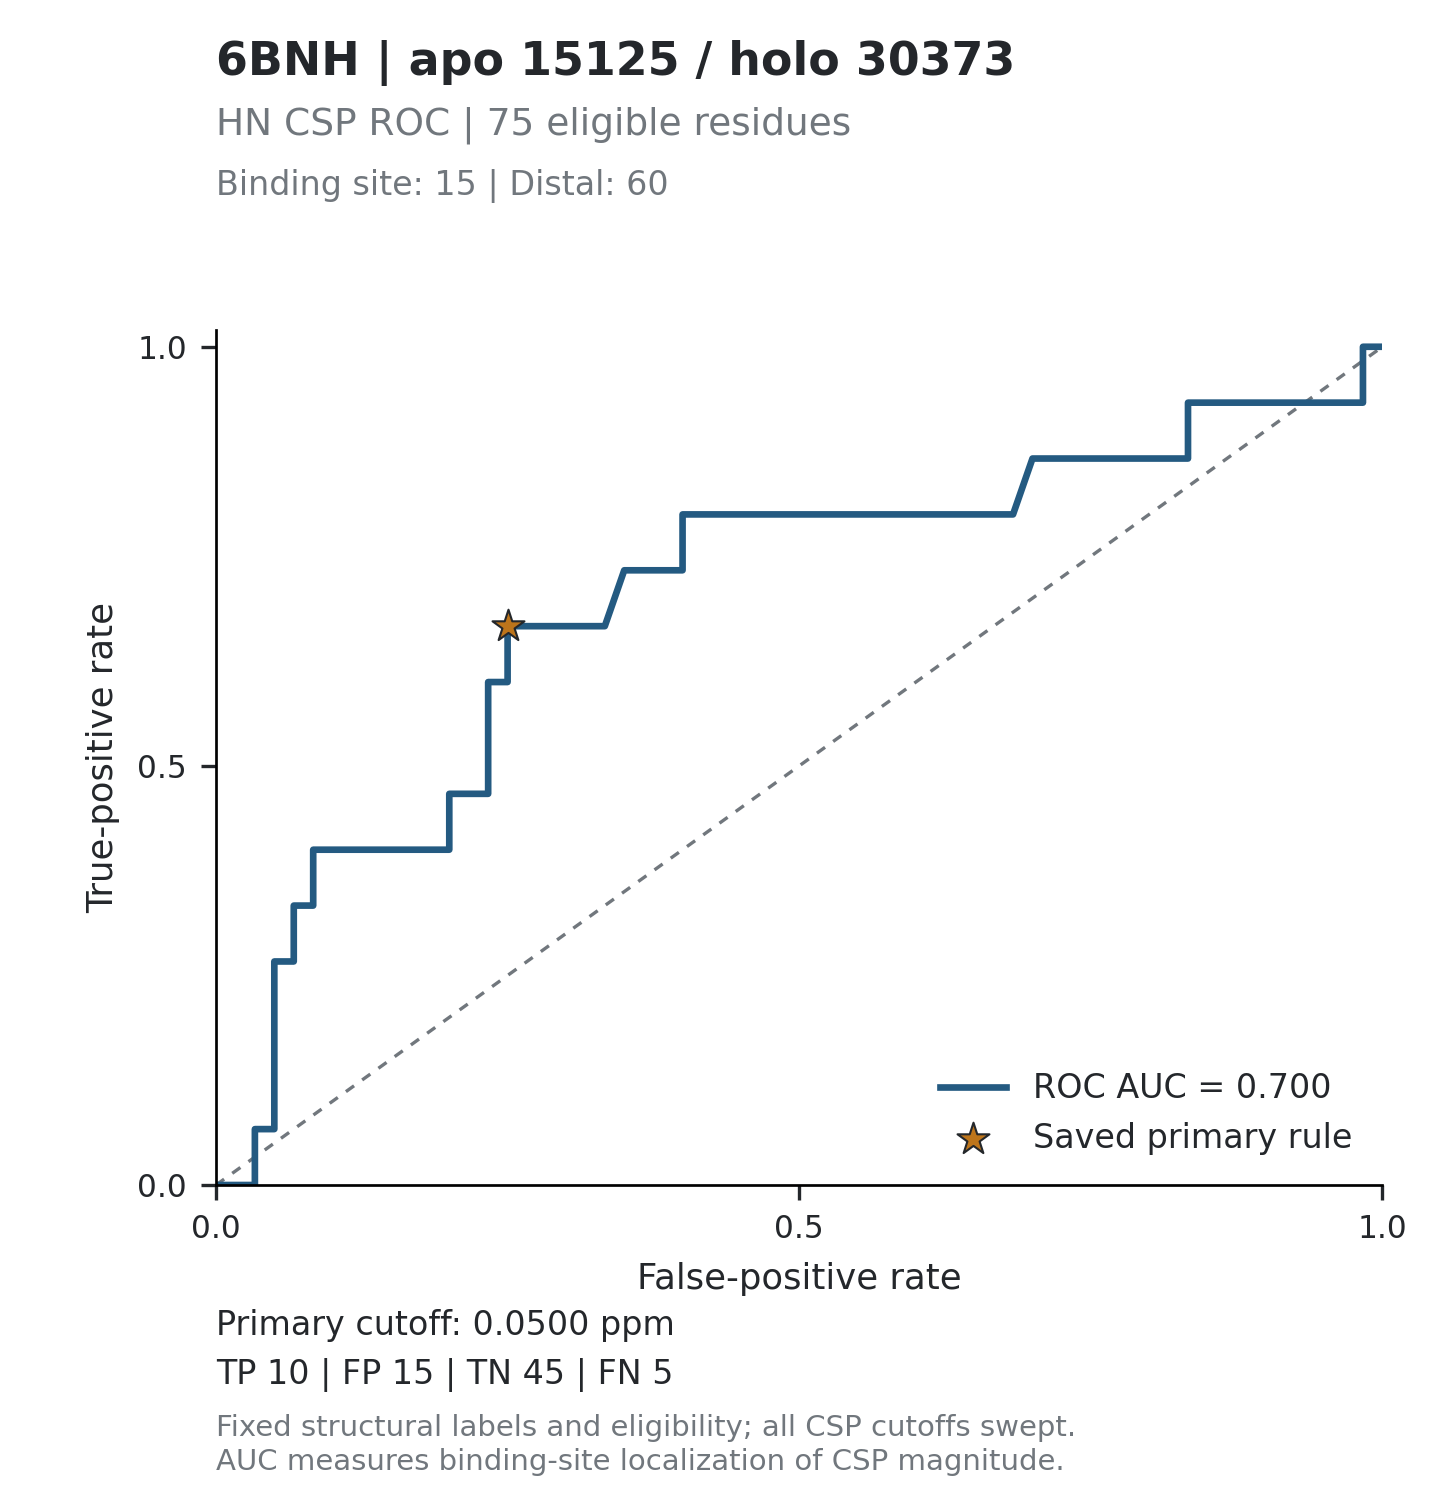

The data file committed next to this chart (first rows):
threshold, tp, fp, tn, fn, tpr, fpr, specificity, precision, fdr, tp_fp_ratio, target_id, score_mode
inf, 0, 0, 60, 15, 0, 0, 1, , , , 6BNH_15125, absolute_ppm
0.5298, 0, 1, 59, 15, 0, 0.01667, 0.9833, 0, 1, 0, 6BNH_15125, absolute_ppm
0.1454, 0, 2, 58, 15, 0, 0.03333, 0.9667, 0, 1, 0, 6BNH_15125, absolute_ppm
0.1432, 1, 2, 58, 14, 0.06667, 0.03333, 0.9667, 0.3333, 0.6667, 0.5, 6BNH_15125, absolute_ppm
0.1384, 1, 3, 57, 14, 0.06667, 0.05, 0.95, 0.25, 0.75, 0.3333, 6BNH_15125, absolute_ppm
0.1257, 2, 3, 57, 13, 0.1333, 0.05, 0.95, 0.4, 0.6, 0.6667, 6BNH_15125, absolute_ppm
0.1245, 3, 3, 57, 12, 0.2, 0.05, 0.95, 0.5, 0.5, 1, 6BNH_15125, absolute_ppm
0.1148, 4, 3, 57, 11, 0.2667, 0.05, 0.95, 0.5714, 0.4286, 1.333, 6BNH_15125, absolute_ppm
0.1115, 4, 4, 56, 11, 0.2667, 0.06667, 0.9333, 0.5, 0.5, 1, 6BNH_15125, absolute_ppm
0.1101, 5, 4, 56, 10, 0.3333, 0.06667, 0.9333, 0.5556, 0.4444, 1.25, 6BNH_15125, absolute_ppm
0.0996, 5, 5, 55, 10, 0.3333, 0.08333, 0.9167, 0.5, 0.5, 1, 6BNH_15125, absolute_ppm
0.0944, 6, 5, 55, 9, 0.4, 0.08333, 0.9167, 0.5455, 0.4545, 1.2, 6BNH_15125, absolute_ppm
0.0871, 6, 6, 54, 9, 0.4, 0.1, 0.9, 0.5, 0.5, 1, 6BNH_15125, absolute_ppm
0.0841, 6, 7, 53, 9, 0.4, 0.1167, 0.8833, 0.4615, 0.5385, 0.8571, 6BNH_15125, absolute_ppm
0.0814, 6, 8, 52, 9, 0.4, 0.1333, 0.8667, 0.4286, 0.5714, 0.75, 6BNH_15125, absolute_ppm
0.0802, 6, 9, 51, 9, 0.4, 0.15, 0.85, 0.4, 0.6, 0.6667, 6BNH_15125, absolute_ppm
0.0753, 6, 10, 50, 9, 0.4, 0.1667, 0.8333, 0.375, 0.625, 0.6, 6BNH_15125, absolute_ppm
0.0721, 6, 11, 49, 9, 0.4, 0.1833, 0.8167, 0.3529, 0.6471, 0.5455, 6BNH_15125, absolute_ppm
0.0708, 6, 12, 48, 9, 0.4, 0.2, 0.8, 0.3333, 0.6667, 0.5, 6BNH_15125, absolute_ppm
0.0664, 7, 12, 48, 8, 0.4667, 0.2, 0.8, 0.3684, 0.6316, 0.5833, 6BNH_15125, absolute_ppm
0.0651, 7, 13, 47, 8, 0.4667, 0.2167, 0.7833, 0.35, 0.65, 0.5385, 6BNH_15125, absolute_ppm
0.0647, 7, 14, 46, 8, 0.4667, 0.2333, 0.7667, 0.3333, 0.6667, 0.5, 6BNH_15125, absolute_ppm
0.0594, 8, 14, 46, 7, 0.5333, 0.2333, 0.7667, 0.3636, 0.6364, 0.5714, 6BNH_15125, absolute_ppm
0.0553, 9, 14, 46, 6, 0.6, 0.2333, 0.7667, 0.3913, 0.6087, 0.6429, 6BNH_15125, absolute_ppm
0.0552, 9, 15, 45, 6, 0.6, 0.25, 0.75, 0.375, 0.625, 0.6, 6BNH_15125, absolute_ppm
0.0501, 10, 15, 45, 5, 0.6667, 0.25, 0.75, 0.4, 0.6, 0.6667, 6BNH_15125, absolute_ppm
0.0499, 10, 16, 44, 5, 0.6667, 0.2667, 0.7333, 0.3846, 0.6154, 0.625, 6BNH_15125, absolute_ppm
0.0495, 10, 18, 42, 5, 0.6667, 0.3, 0.7, 0.3571, 0.6429, 0.5556, 6BNH_15125, absolute_ppm
0.0491, 10, 19, 41, 5, 0.6667, 0.3167, 0.6833, 0.3448, 0.6552, 0.5263, 6BNH_15125, absolute_ppm
0.0441, 10, 20, 40, 5, 0.6667, 0.3333, 0.6667, 0.3333, 0.6667, 0.5, 6BNH_15125, absolute_ppm
0.0436, 11, 21, 39, 4, 0.7333, 0.35, 0.65, 0.3438, 0.6562, 0.5238, 6BNH_15125, absolute_ppm
0.0416, 11, 22, 38, 4, 0.7333, 0.3667, 0.6333, 0.3333, 0.6667, 0.5, 6BNH_15125, absolute_ppm
0.0402, 11, 23, 37, 4, 0.7333, 0.3833, 0.6167, 0.3235, 0.6765, 0.4783, 6BNH_15125, absolute_ppm
0.0391, 11, 24, 36, 4, 0.7333, 0.4, 0.6, 0.3143, 0.6857, 0.4583, 6BNH_15125, absolute_ppm
0.0382, 12, 24, 36, 3, 0.8, 0.4, 0.6, 0.3333, 0.6667, 0.5, 6BNH_15125, absolute_ppm
0.0376, 12, 25, 35, 3, 0.8, 0.4167, 0.5833, 0.3243, 0.6757, 0.48, 6BNH_15125, absolute_ppm
0.0361, 12, 26, 34, 3, 0.8, 0.4333, 0.5667, 0.3158, 0.6842, 0.4615, 6BNH_15125, absolute_ppm
0.036, 12, 27, 33, 3, 0.8, 0.45, 0.55, 0.3077, 0.6923, 0.4444, 6BNH_15125, absolute_ppm
0.0357, 12, 28, 32, 3, 0.8, 0.4667, 0.5333, 0.3, 0.7, 0.4286, 6BNH_15125, absolute_ppm
0.0355, 12, 29, 31, 3, 0.8, 0.4833, 0.5167, 0.2927, 0.7073, 0.4138, 6BNH_15125, absolute_ppm
0.0335, 12, 30, 30, 3, 0.8, 0.5, 0.5, 0.2857, 0.7143, 0.4, 6BNH_15125, absolute_ppm
0.0329, 12, 31, 29, 3, 0.8, 0.5167, 0.4833, 0.2791, 0.7209, 0.3871, 6BNH_15125, absolute_ppm
0.0306, 12, 32, 28, 3, 0.8, 0.5333, 0.4667, 0.2727, 0.7273, 0.375, 6BNH_15125, absolute_ppm
0.0299, 12, 33, 27, 3, 0.8, 0.55, 0.45, 0.2667, 0.7333, 0.3636, 6BNH_15125, absolute_ppm
0.0295, 12, 34, 26, 3, 0.8, 0.5667, 0.4333, 0.2609, 0.7391, 0.3529, 6BNH_15125, absolute_ppm
0.0282, 12, 35, 25, 3, 0.8, 0.5833, 0.4167, 0.2553, 0.7447, 0.3429, 6BNH_15125, absolute_ppm
0.028, 12, 36, 24, 3, 0.8, 0.6, 0.4, 0.25, 0.75, 0.3333, 6BNH_15125, absolute_ppm
0.0278, 12, 37, 23, 3, 0.8, 0.6167, 0.3833, 0.2449, 0.7551, 0.3243, 6BNH_15125, absolute_ppm
0.0272, 12, 38, 22, 3, 0.8, 0.6333, 0.3667, 0.24, 0.76, 0.3158, 6BNH_15125, absolute_ppm
0.0265, 12, 39, 21, 3, 0.8, 0.65, 0.35, 0.2353, 0.7647, 0.3077, 6BNH_15125, absolute_ppm
0.0263, 12, 40, 20, 3, 0.8, 0.6667, 0.3333, 0.2308, 0.7692, 0.3, 6BNH_15125, absolute_ppm
0.0248, 12, 41, 19, 3, 0.8, 0.6833, 0.3167, 0.2264, 0.7736, 0.2927, 6BNH_15125, absolute_ppm
0.0242, 13, 42, 18, 2, 0.8667, 0.7, 0.3, 0.2364, 0.7636, 0.3095, 6BNH_15125, absolute_ppm
0.024, 13, 43, 17, 2, 0.8667, 0.7167, 0.2833, 0.2321, 0.7679, 0.3023, 6BNH_15125, absolute_ppm
0.0183, 13, 44, 16, 2, 0.8667, 0.7333, 0.2667, 0.2281, 0.7719, 0.2955, 6BNH_15125, absolute_ppm
0.0175, 13, 45, 15, 2, 0.8667, 0.75, 0.25, 0.2241, 0.7759, 0.2889, 6BNH_15125, absolute_ppm
0.0174, 13, 46, 14, 2, 0.8667, 0.7667, 0.2333, 0.2203, 0.7797, 0.2826, 6BNH_15125, absolute_ppm
0.0173, 13, 47, 13, 2, 0.8667, 0.7833, 0.2167, 0.2167, 0.7833, 0.2766, 6BNH_15125, absolute_ppm
0.0171, 13, 48, 12, 2, 0.8667, 0.8, 0.2, 0.2131, 0.7869, 0.2708, 6BNH_15125, absolute_ppm
0.0166, 13, 49, 11, 2, 0.8667, 0.8167, 0.1833, 0.2097, 0.7903, 0.2653, 6BNH_15125, absolute_ppm
... 86 more rows
